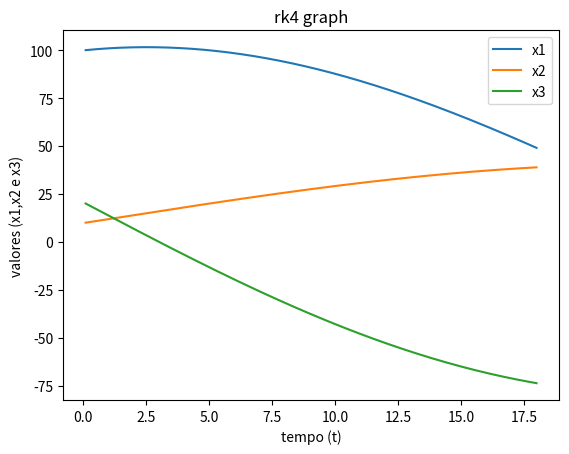

Generate this figure with matplotlib:
import math as Math
import matplotlib.pyplot as plt

def fx1(x1,x2,x3):
    return 0.08 * x3 + 0.02* x2 - 0.03 * x1

def fx2(x2,x1):
    return 0.03 *x1 - (0.02 + 0.01)*x2

def fx3(t,x3):
    return -0.08 * x3

h = 0.001
t = 0.1
k11 = 0
k12 = 0
k13 = 0
k14 = 0
k21 = 0
k22 = 0 
k23 = 0
k24 = 0
x1 = 100 
x2 = 10
x3 = 20
auxa = 0 
auxc = 0
auxd = 0
erro =0

plt.ioff()

at=[]
ax1=[]
ax2=[]
ax3 =[]

while t<18:

    auxa = x2
    auxc = x1
    auxd = x3

    k11 = h*fx1(x1,x2,x3)
    k21 = h*fx2(x1,x2)
    k31 = h*fx3(t,x3)
    
    k12 = h*fx1(t + h/2, x2 + k11/2,x3)
    k22 = h*fx2(t + h/2, x1 + k21/2)
    k32 = h*fx3(t + h/2, x1 + k31/2)

    k13 = h*fx1(t + h/2, x2 + k12/2,x3)
    k23 = h*fx2(t + h/2, x1 + k22/2)
    k33 = h*fx3(t + h/2, x1 + k32/2)


    k14 = h*fx1(t + h, x2 + k13,x3)
    k24 = h*fx2(t + h, x1 + k23)
    k34 = h*fx3(t + h, x1 + k33)

    print('t:{} || x1:{} || x2:{} || x3:{} || erro:{}'.format(t,x1,x2,x3,erro))

    at.append(t)
    ax2.append(x2)
    ax1.append(x1)
    ax3.append(x3)
    x1 = x1 + (k11 + 2 * k12 + 2 * k13 + k14) / 6
    x2 = x2 + (k21 + 2 * k22 + 2 * k23 + k24) / 6
    x3 = x3 + (k31 + 2 * k32 + 2 * k33 + k34) / 6
    erro = (x2 - auxa) / auxa + (x1 - auxc) / auxc + (x3 - auxd) / auxd
    t = t + h

plt.plot(at,ax1,label='x1')
plt.plot(at,ax2,label='x2')
plt.plot(at,ax3,label='x3')
plt.xlabel('tempo (t)')
plt.ylabel('valores (x1,x2 e x3)')
plt.title('rk4 graph')
plt.legend()
plt.show()